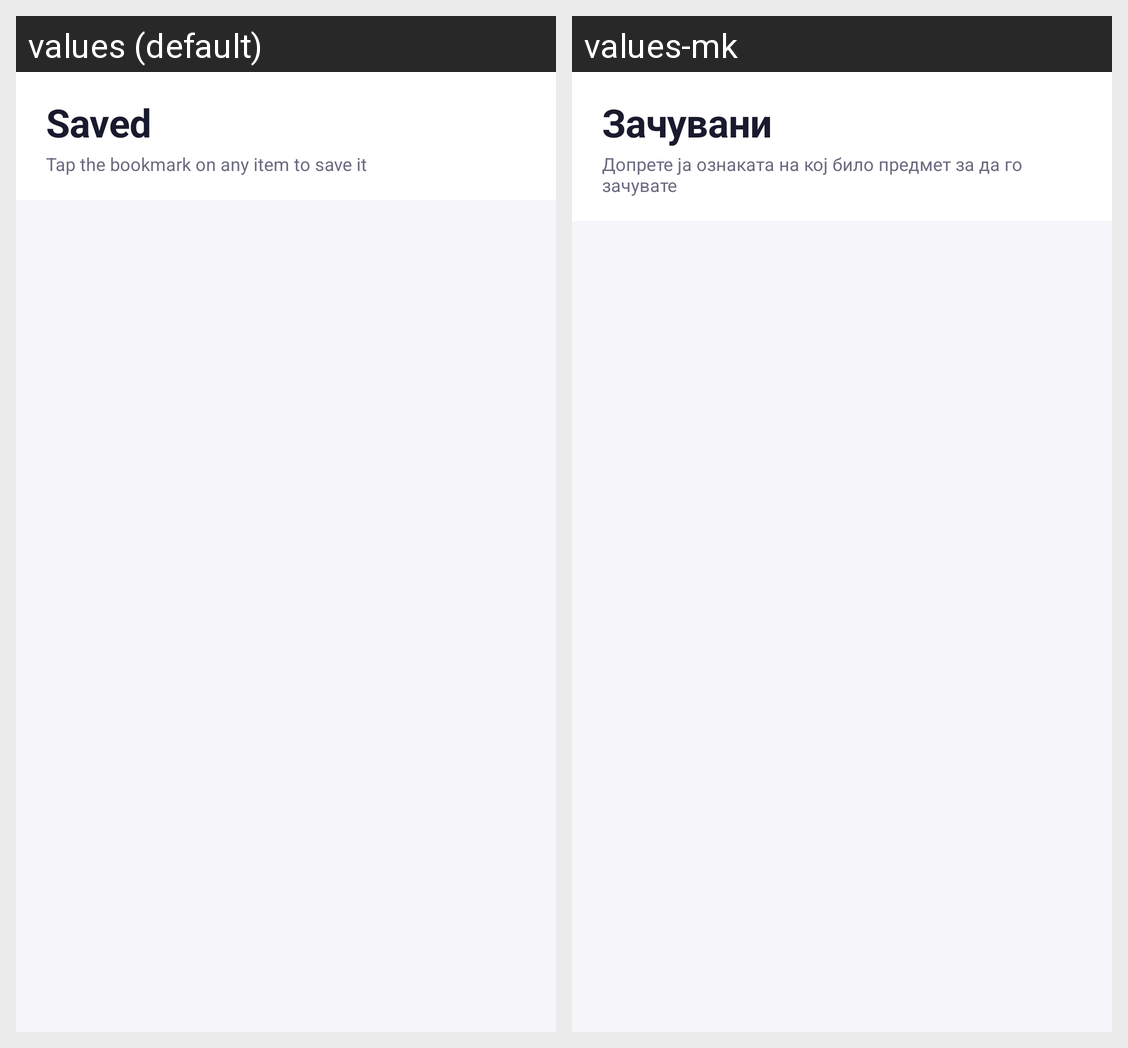

For this localized Android screen grid, give each drawn string resource with its value in every locale shown.
Android screen res/layout/fragment_saved.xml rendered under 2 locales, left to right: values (default), values-mk. Device: Nexus 5 (rendered at 1080×1920; each locale shown at half size, 540×960, under a caption strip naming it); theme Theme.Findly.
Strings drawn on this screen, with the default value and each locale's value (text and hints the layout hard-codes, and strings that could not be matched under every locale, appear in the picture but are not listed):

nav_saved
  values: Saved
  values-mk: Зачувани

saved_empty_subtitle
  values: Tap the bookmark on any item to save it
  values-mk: Допрете ја ознаката на кој било предмет за да го зачувате
